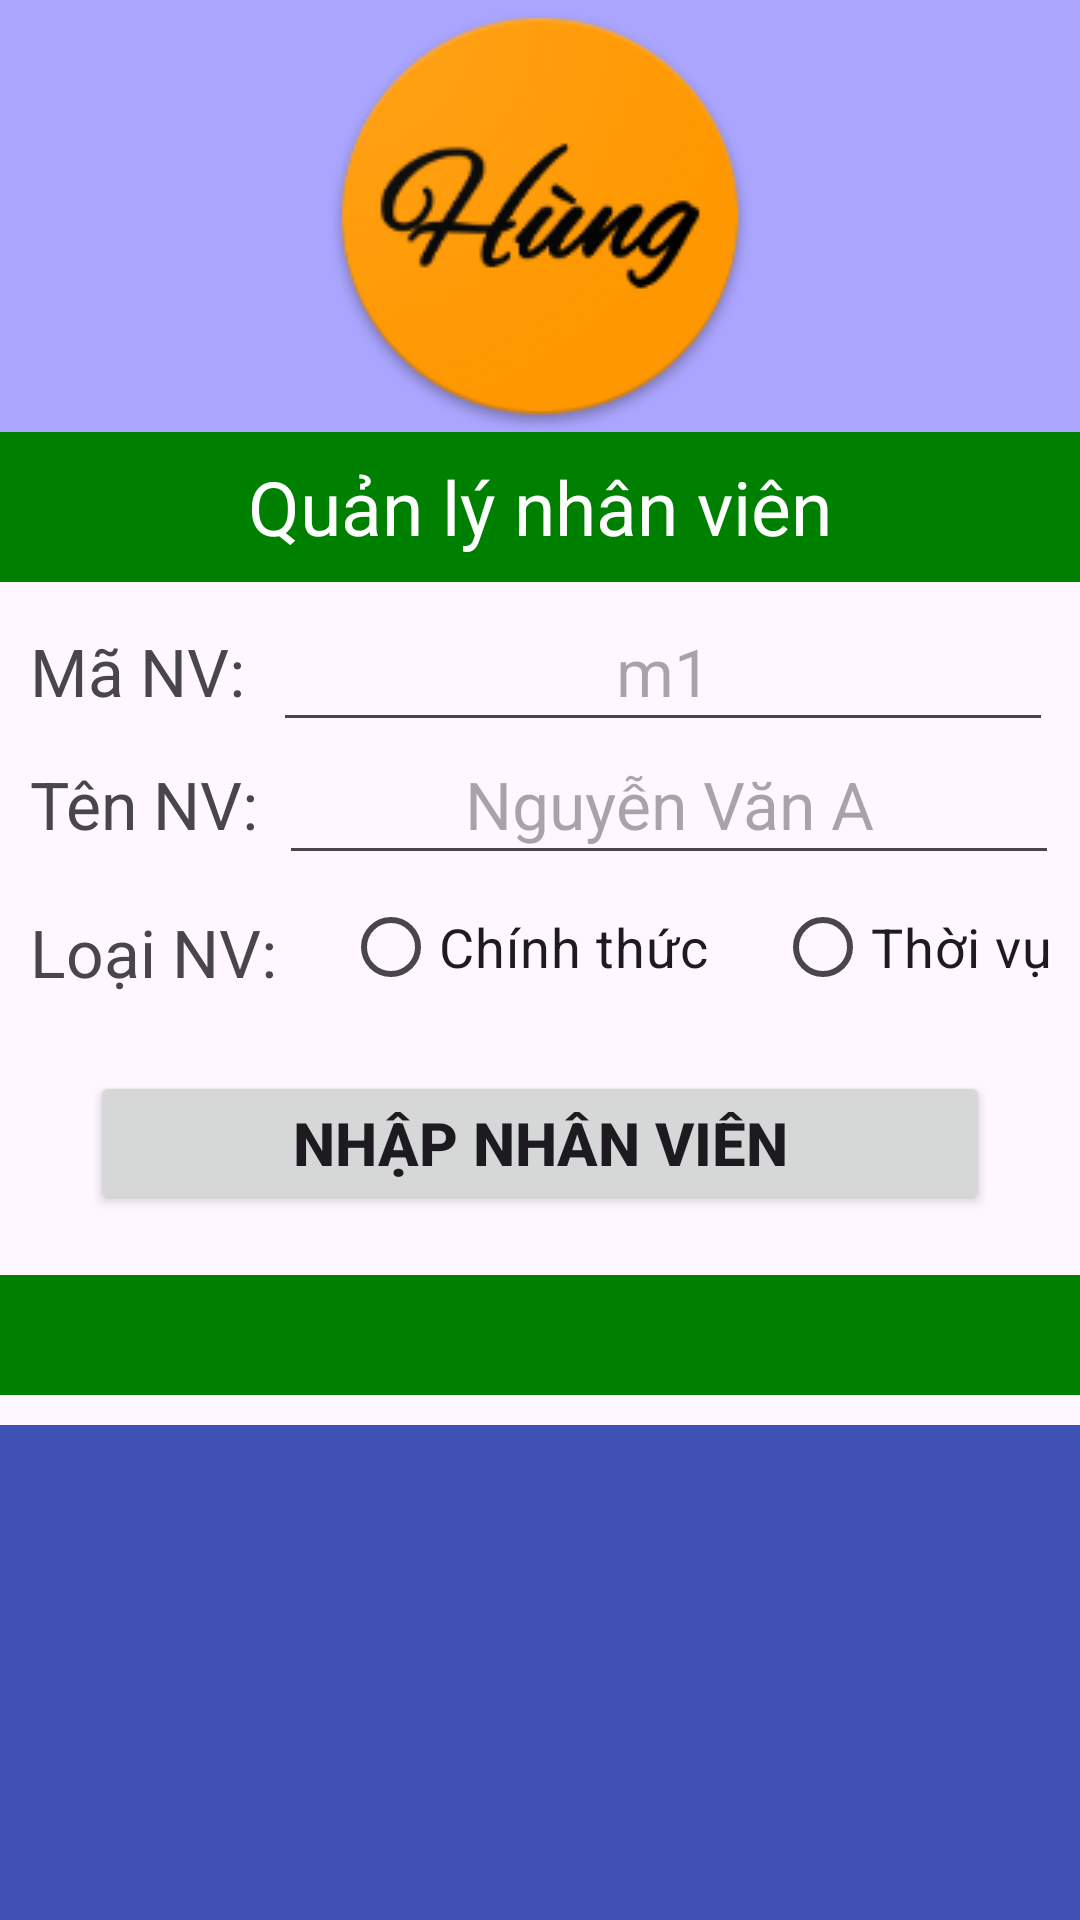

Here is an Android app screen rendered from its layout file. Give the layout XML and the strings, colors and styles it references.
<!-- AndroidManifest.xml: application theme Theme.Lab2_NT118 -->
<!-- res/layout/bai3_layout.xml -->
<?xml version="1.0" encoding="utf-8"?>
<androidx.constraintlayout.widget.ConstraintLayout xmlns:android="http://schemas.android.com/apk/res/android"
    xmlns:tools="http://schemas.android.com/tools"
    android:layout_width="match_parent"
    android:layout_height="match_parent"
    xmlns:app="http://schemas.android.com/apk/res-auto">

    <ImageView
        android:id="@+id/iv_icon"
        android:layout_width="match_parent"
        android:layout_height="wrap_content"
        android:src="@drawable/ic_dhung"
        app:layout_constraintTop_toTopOf="parent"
        android:layout_marginTop="0dp"
        app:layout_constraintLeft_toLeftOf="parent"
        app:layout_constraintRight_toRightOf="parent"
        android:background="@color/light_blue">

    </ImageView>
    <TextView
        android:id="@+id/tv_quan_ly_nv"
        android:layout_width="match_parent"
        android:layout_height="50dp"
        android:text="Quản lý nhân viên"
        android:textSize="25sp"
        android:textColor="@color/white"
        android:background="#008000"
        android:gravity="center"
        app:layout_constraintTop_toBottomOf="@id/iv_icon">

    </TextView>

    <TextView
        android:id="@+id/tv_ma_nv"
        android:layout_width="wrap_content"
        android:layout_height="wrap_content"
        android:text="@string/ma_NV"
        android:textSize="22sp"
        app:layout_constraintTop_toBottomOf="@id/tv_quan_ly_nv"
        android:layout_marginTop="15dp"
        app:layout_constraintLeft_toLeftOf="parent"
        android:layout_marginLeft="10dp">
    </TextView>
    <TextView
        android:id="@+id/tv_ten_nv"
        android:layout_width="wrap_content"
        android:layout_height="wrap_content"
        android:text="@string/ten_NV"
        android:textSize="22sp"
        app:layout_constraintTop_toBottomOf="@id/tv_ma_nv"
        android:layout_marginTop="15dp"
        app:layout_constraintLeft_toLeftOf="parent"
        android:layout_marginLeft="10dp">
    </TextView>
    <TextView
        android:id="@+id/tv_loai_nv"
        android:layout_width="wrap_content"
        android:layout_height="wrap_content"
        android:text="@string/loai_NV"
        android:textSize="22sp"
        app:layout_constraintTop_toBottomOf="@id/tv_ten_nv"
        android:layout_marginTop="20dp"
        app:layout_constraintLeft_toLeftOf="parent"
        android:layout_marginLeft="10dp">
    </TextView>
    <EditText
        android:id="@+id/et_ma_nv"
        android:layout_width="260dp"
        android:layout_height="50dp"
        android:hint="m1"
        android:textSize="22sp"
        android:gravity="center"
        app:layout_constraintBaseline_toBaselineOf="@id/tv_ma_nv"
        app:layout_constraintLeft_toRightOf="@id/tv_ma_nv"
        app:layout_constraintRight_toRightOf="parent"
        app:layout_constraintTop_toBottomOf="@id/tv_quan_ly_nv">
    </EditText>
    <EditText
        android:id="@+id/et_ten_nv"
        android:layout_width="260dp"
        android:layout_height="50dp"
        android:hint="Nguyễn Văn A"
        android:textSize="22sp"
        android:gravity="center"
        app:layout_constraintLeft_toRightOf="@id/tv_ten_nv"
        app:layout_constraintRight_toRightOf="parent"
        app:layout_constraintTop_toBottomOf="@id/et_ma_nv"
        app:layout_constraintBaseline_toBaselineOf="@id/tv_ten_nv">
    </EditText>
    <RadioGroup
        android:id="@+id/rg_loainv"
        android:layout_width="wrap_content"
        android:layout_height="wrap_content"
        app:layout_constraintTop_toBottomOf="@id/et_ten_nv"
        app:layout_constraintLeft_toRightOf="@id/tv_loai_nv"
        android:layout_marginLeft="22dp"
        android:orientation="horizontal">

        <RadioButton
            android:id="@+id/rb_chinh_thuc"
            android:layout_width="wrap_content"
            android:layout_height="wrap_content"
            android:text="@string/radiobtn1"
            android:textSize="18sp">

        </RadioButton>

        <RadioButton
            android:id="@+id/rb_thoi_vu"
            android:layout_width="wrap_content"
            android:layout_height="wrap_content"
            android:text="@string/radiobtn2"
            android:textSize="18sp"
            android:layout_marginLeft="22dp">

        </RadioButton>

    </RadioGroup>


    <Button
        android:id="@+id/btn_nhapnv"
        android:layout_width="300dp"
        android:layout_height="wrap_content"
        android:text="@string/nhapnv"
        android:textStyle="bold"
        android:textSize="20sp"
        android:textAllCaps="true"
        app:layout_constraintTop_toBottomOf="@id/tv_loai_nv"
        app:layout_constraintRight_toRightOf="parent"
        app:layout_constraintLeft_toLeftOf="parent"
        android:layout_marginTop="25dp">

    </Button>
    <TextView
        android:id="@+id/tv_selected"
        android:layout_width="360dp"
        android:layout_height="40dp"
        android:layout_marginTop="20dp"
        android:background="#008000"
        android:textColor="@color/white"
        android:textSize="15sp"
        android:textStyle="bold"
        android:gravity="center"
        app:layout_constraintHorizontal_bias="0.504"
        app:layout_constraintLeft_toLeftOf="parent"
        app:layout_constraintRight_toRightOf="parent"
        app:layout_constraintTop_toBottomOf="@id/btn_nhapnv">

    </TextView>


    <ListView
        android:id="@+id/lv_person"
        android:layout_width="360dp"
        android:layout_height="300dp"
        android:layout_marginTop="10dp"
        android:background="#3F51B5"
        android:scrollbars="vertical"
        app:layout_constraintHorizontal_bias="0.504"
        app:layout_constraintLeft_toLeftOf="parent"
        app:layout_constraintRight_toRightOf="parent"
        app:layout_constraintTop_toBottomOf="@id/tv_selected">

    </ListView>


</androidx.constraintlayout.widget.ConstraintLayout>
<!-- resources referenced by this layout -->
<resources>
  <color name="light_blue">#550000FF</color>
  <color name="white">#FFFFFFFF</color>
  <!-- drawable ic_dhung: png bitmap (drawable, 14293 bytes) -->
  <string name="loai_NV">Loại NV:</string>
  <string name="ma_NV">Mã NV:</string>
  <string name="nhapnv">nhập nhân viên</string>
  <string name="radiobtn1">Chính thức</string>
  <string name="radiobtn2">Thời vụ</string>
  <string name="ten_NV">Tên NV:</string>
  <style name="Theme.Lab2_NT118" parent="Base.Theme.Lab2_NT118" />
  <style name="Base.Theme.Lab2_NT118" parent="Theme.Material3.DayNight.NoActionBar">
          
           <item name="colorPrimary">@color/light_blue</item>
      </style>
</resources>
